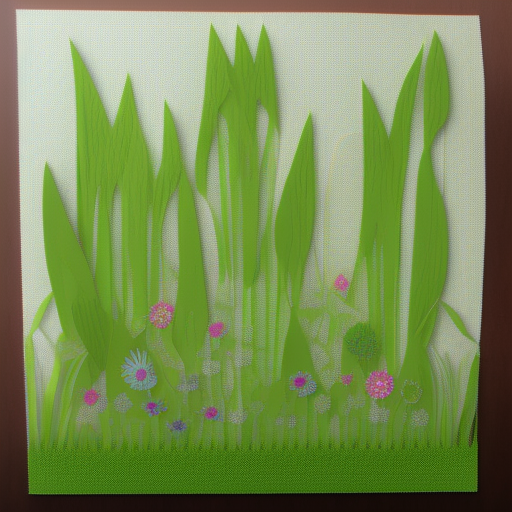
Generation parameters embedded in this image by AUTOMATIC1111 Stable Diffusion web UI or a fork of it (Forge, ...) (PNG 'parameters' text chunk):
Side view paper applique grass fantasy
Steps: 20, Sampler: Euler a, CFG scale: 7, Seed: 4101081656, Size: 512x512, Model hash: 3e777936f8, Model: seek_art_mega_v1